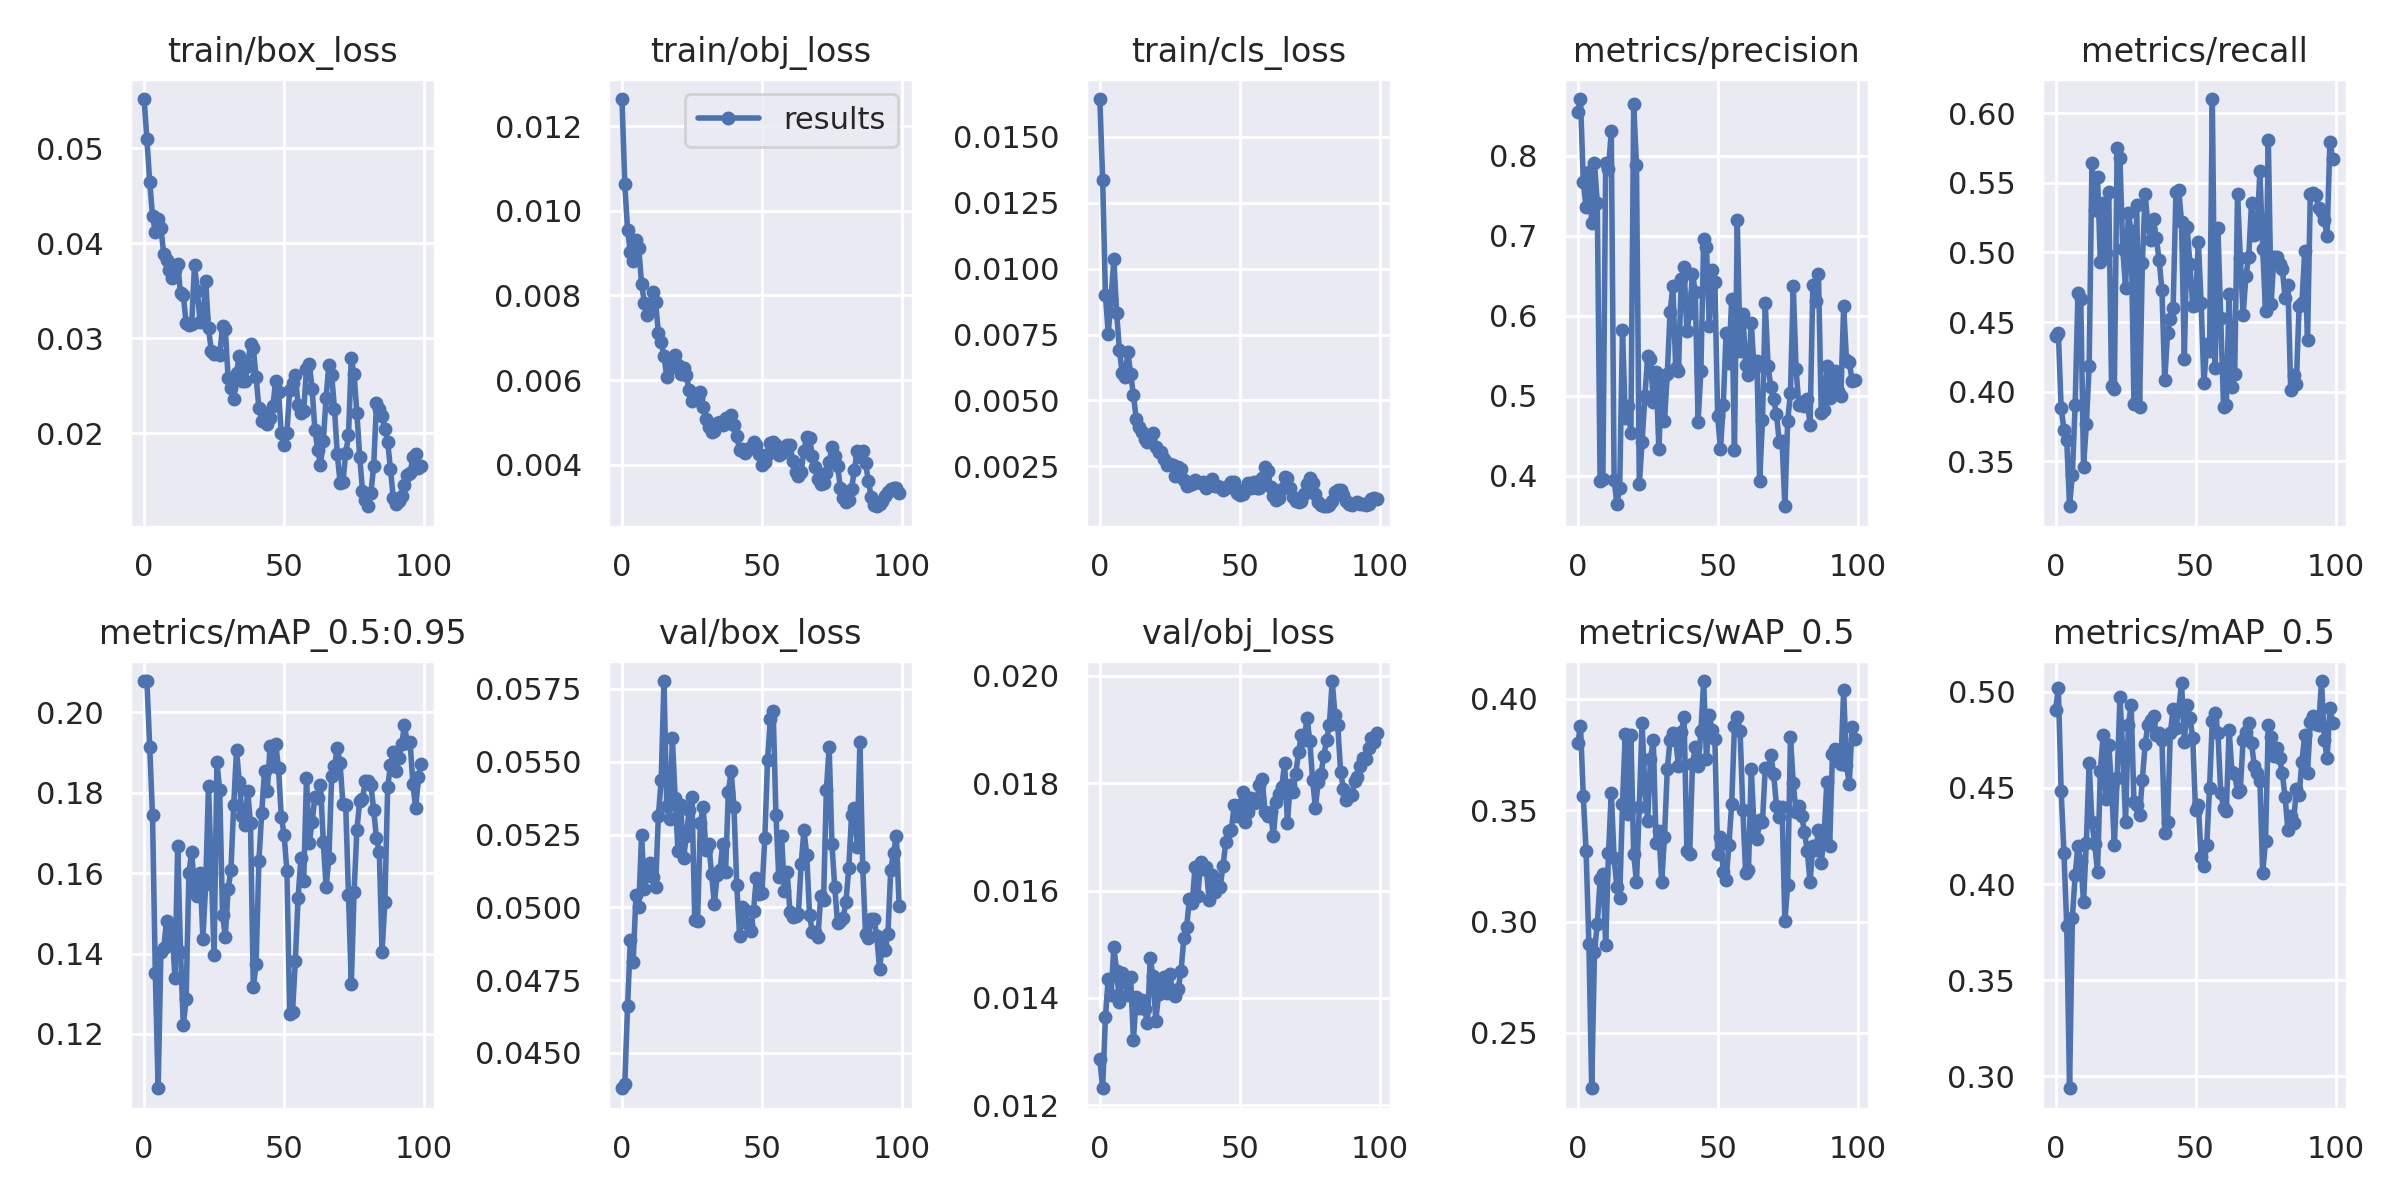

The file beside this chart, header and first rows:
epoch, train/box_loss, train/obj_loss, train/cls_loss, metrics/precision, metrics/recall, metrics/wAP_0.5, metrics/mAP_0.5, metrics/mAP_0.5:0.95, val/box_loss, val/obj_loss, val/cls_loss, x/lr0, x/lr1, x/lr2
0, 0.05516, 0.01265, 0.01644, 0.8551, 0.4402, 0.3801, 0.4904, 0.2078, 0.04379, 0.01286, 0.01351, 0.0009846, 0.0009846, 0.07021
1, 0.05092, 0.01064, 0.01337, 0.8707, 0.4423, 0.3878, 0.5019, 0.2078, 0.04392, 0.01232, 0.01136, 0.002051, 0.002051, 0.03795
2, 0.04642, 0.009545, 0.008998, 0.7673, 0.3882, 0.3563, 0.4482, 0.1914, 0.04661, 0.01364, 0.01518, 0.003116, 0.003116, 0.00568
3, 0.04289, 0.009035, 0.007539, 0.7353, 0.3726, 0.3317, 0.4162, 0.1744, 0.04889, 0.01436, 0.01565, 0.003194, 0.003194, 0.003194
4, 0.04114, 0.008804, 0.008836, 0.7794, 0.3651, 0.2901, 0.3781, 0.1351, 0.04814, 0.01405, 0.02831, 0.003194, 0.003194, 0.003194
5, 0.04251, 0.009324, 0.01038, 0.7164, 0.3176, 0.2251, 0.2938, 0.1065, 0.05043, 0.01494, 0.03844, 0.00319, 0.00319, 0.00319
6, 0.04163, 0.009114, 0.008323, 0.7904, 0.3404, 0.2865, 0.3824, 0.1405, 0.05002, 0.01451, 0.01459, 0.003184, 0.003184, 0.003184
7, 0.03886, 0.008273, 0.006916, 0.7406, 0.3904, 0.2987, 0.4046, 0.1414, 0.05248, 0.01392, 0.01397, 0.003177, 0.003177, 0.003177
8, 0.03827, 0.007825, 0.006031, 0.393, 0.471, 0.319, 0.42, 0.1482, 0.05062, 0.01447, 0.01679, 0.003169, 0.003169, 0.003169
9, 0.03719, 0.007534, 0.005909, 0.3962, 0.4665, 0.3214, 0.4121, 0.1422, 0.05113, 0.01429, 0.02629, 0.00316, 0.00316, 0.00316
10, 0.03639, 0.007744, 0.006828, 0.7908, 0.3459, 0.2896, 0.3906, 0.1461, 0.05153, 0.01405, 0.0193, 0.003149, 0.003149, 0.003149
11, 0.03717, 0.008087, 0.006017, 0.7836, 0.3766, 0.3307, 0.4215, 0.134, 0.05104, 0.01439, 0.0118, 0.003137, 0.003137, 0.003137
12, 0.03778, 0.007834, 0.005203, 0.8306, 0.4183, 0.3579, 0.4629, 0.1669, 0.05069, 0.01323, 0.01128, 0.003124, 0.003124, 0.003124
13, 0.03473, 0.007122, 0.00431, 0.3951, 0.5643, 0.3284, 0.4321, 0.1403, 0.05315, 0.01401, 0.01262, 0.00311, 0.00311, 0.00311
14, 0.03455, 0.006895, 0.003988, 0.3652, 0.5308, 0.3154, 0.4206, 0.1221, 0.05436, 0.01381, 0.0114, 0.003095, 0.003095, 0.003095
15, 0.03159, 0.006569, 0.003793, 0.3847, 0.5543, 0.3105, 0.4065, 0.1287, 0.05777, 0.01397, 0.01087, 0.003078, 0.003078, 0.003078
16, 0.03136, 0.006084, 0.003524, 0.5819, 0.4932, 0.3527, 0.4586, 0.1602, 0.05347, 0.01379, 0.01098, 0.00306, 0.00306, 0.00306
17, 0.03154, 0.006294, 0.003427, 0.4721, 0.5355, 0.3842, 0.4777, 0.1653, 0.05302, 0.01353, 0.01093, 0.003042, 0.003042, 0.003042
18, 0.03771, 0.006515, 0.003552, 0.4873, 0.4994, 0.3481, 0.4441, 0.1557, 0.05581, 0.01474, 0.01132, 0.003022, 0.003022, 0.003022
19, 0.03499, 0.006596, 0.003772, 0.4534, 0.5432, 0.3839, 0.4726, 0.1543, 0.05375, 0.0144, 0.01107, 0.003001, 0.003001, 0.003001
20, 0.03169, 0.006353, 0.003232, 0.8642, 0.404, 0.3303, 0.4507, 0.1601, 0.05193, 0.01358, 0.01102, 0.002979, 0.002979, 0.002979
21, 0.03215, 0.006145, 0.00303, 0.7881, 0.4017, 0.3176, 0.4202, 0.1437, 0.0535, 0.01408, 0.01201, 0.002955, 0.002955, 0.002955
22, 0.03603, 0.006283, 0.003051, 0.3893, 0.5753, 0.3514, 0.4552, 0.1574, 0.0517, 0.01426, 0.01106, 0.002931, 0.002931, 0.002931
23, 0.03104, 0.006108, 0.002792, 0.4427, 0.5676, 0.3894, 0.4971, 0.1818, 0.05245, 0.01439, 0.01082, 0.002906, 0.002906, 0.002906
24, 0.02867, 0.005765, 0.002541, 0.4993, 0.5026, 0.3597, 0.4696, 0.1601, 0.05333, 0.01409, 0.0107, 0.00288, 0.00288, 0.00288
25, 0.02831, 0.005509, 0.00259, 0.5492, 0.4743, 0.3454, 0.4325, 0.1397, 0.0538, 0.01444, 0.01091, 0.002853, 0.002853, 0.002853
26, 0.02843, 0.005585, 0.00257, 0.5464, 0.5281, 0.3731, 0.4825, 0.1876, 0.04955, 0.01411, 0.01077, 0.002825, 0.002825, 0.002825
27, 0.02829, 0.005583, 0.002126, 0.4924, 0.5155, 0.3816, 0.4934, 0.1808, 0.04952, 0.01404, 0.01065, 0.002796, 0.002796, 0.002796
28, 0.03126, 0.005721, 0.00249, 0.5301, 0.3911, 0.3352, 0.4426, 0.1497, 0.05291, 0.01418, 0.01183, 0.002766, 0.002766, 0.002766
29, 0.031, 0.005366, 0.002408, 0.4332, 0.5341, 0.3405, 0.4409, 0.1442, 0.05343, 0.0145, 0.01142, 0.002736, 0.002736, 0.002736
30, 0.02579, 0.005082, 0.001992, 0.5195, 0.3891, 0.3177, 0.4358, 0.156, 0.05195, 0.01511, 0.0111, 0.002704, 0.002704, 0.002704
31, 0.02483, 0.004894, 0.001735, 0.4689, 0.4925, 0.338, 0.4542, 0.1607, 0.05219, 0.01533, 0.01109, 0.002672, 0.002672, 0.002672
32, 0.02365, 0.004761, 0.001798, 0.5271, 0.5417, 0.3683, 0.4729, 0.1769, 0.05115, 0.01584, 0.01088, 0.002639, 0.002639, 0.002639
33, 0.02634, 0.004796, 0.001823, 0.6046, 0.5194, 0.3815, 0.4828, 0.1906, 0.05012, 0.01576, 0.01139, 0.002606, 0.002606, 0.002606
34, 0.0282, 0.00498, 0.001993, 0.6368, 0.5086, 0.3847, 0.4855, 0.1827, 0.0511, 0.01643, 0.01138, 0.002572, 0.002572, 0.002572
35, 0.0255, 0.005, 0.001906, 0.5353, 0.524, 0.3814, 0.4875, 0.1741, 0.05128, 0.0159, 0.01142, 0.002537, 0.002537, 0.002537
36, 0.02547, 0.004936, 0.001861, 0.5314, 0.5102, 0.3699, 0.4778, 0.1721, 0.05219, 0.01653, 0.01179, 0.002501, 0.002501, 0.002501
37, 0.02712, 0.005097, 0.001896, 0.6461, 0.4945, 0.3852, 0.4788, 0.1803, 0.05122, 0.0164, 0.0113, 0.002465, 0.002465, 0.002465
38, 0.02943, 0.004976, 0.001666, 0.6603, 0.4729, 0.3921, 0.4747, 0.1724, 0.05396, 0.01643, 0.01177, 0.002428, 0.002428, 0.002428
39, 0.02899, 0.005179, 0.001883, 0.5805, 0.4081, 0.3317, 0.4265, 0.1316, 0.05468, 0.01583, 0.01221, 0.002391, 0.002391, 0.002391
40, 0.02593, 0.004933, 0.002012, 0.6031, 0.4421, 0.3304, 0.4322, 0.1374, 0.05344, 0.01629, 0.01188, 0.002354, 0.002354, 0.002354
41, 0.02267, 0.004665, 0.001744, 0.6528, 0.4525, 0.3707, 0.4788, 0.1631, 0.05076, 0.01597, 0.01173, 0.002315, 0.002315, 0.002315
42, 0.02134, 0.004357, 0.00174, 0.6295, 0.4602, 0.3782, 0.4908, 0.175, 0.04903, 0.01609, 0.01334, 0.002277, 0.002277, 0.002277
43, 0.0222, 0.004376, 0.001705, 0.4675, 0.5433, 0.3697, 0.4812, 0.1854, 0.05001, 0.01607, 0.01155, 0.002238, 0.002238, 0.002238
44, 0.02102, 0.004265, 0.001591, 0.5309, 0.5449, 0.3854, 0.4908, 0.1806, 0.0499, 0.01646, 0.01099, 0.002199, 0.002199, 0.002199
45, 0.02158, 0.004371, 0.001667, 0.6959, 0.522, 0.408, 0.5048, 0.1917, 0.04944, 0.0169, 0.01166, 0.00216, 0.00216, 0.00216
46, 0.0229, 0.00442, 0.001802, 0.6855, 0.4234, 0.3731, 0.4738, 0.1867, 0.0492, 0.0171, 0.01163, 0.00212, 0.00212, 0.00212
47, 0.02557, 0.004538, 0.001887, 0.5877, 0.5182, 0.3928, 0.4932, 0.1922, 0.04988, 0.01713, 0.01118, 0.00208, 0.00208, 0.00208
48, 0.02438, 0.00447, 0.001897, 0.6578, 0.4916, 0.3859, 0.4864, 0.1861, 0.051, 0.0176, 0.01169, 0.002041, 0.002041, 0.002041
49, 0.02002, 0.004248, 0.001498, 0.6425, 0.4613, 0.3818, 0.4761, 0.1741, 0.05046, 0.01739, 0.01167, 0.002, 0.002, 0.002
50, 0.01878, 0.003997, 0.001419, 0.4747, 0.4626, 0.3301, 0.4383, 0.1696, 0.05051, 0.01759, 0.01196, 0.00196, 0.00196, 0.00196
51, 0.02008, 0.004071, 0.001435, 0.4335, 0.5077, 0.3378, 0.4413, 0.1605, 0.05237, 0.01784, 0.01338, 0.00192, 0.00192, 0.00192
52, 0.02462, 0.004259, 0.001622, 0.4881, 0.4639, 0.3223, 0.4141, 0.1251, 0.05505, 0.01727, 0.01248, 0.00188, 0.00188, 0.00188
53, 0.02536, 0.004515, 0.001859, 0.578, 0.406, 0.3185, 0.4094, 0.1254, 0.05647, 0.01747, 0.01243, 0.00184, 0.00184, 0.00184
54, 0.02611, 0.004545, 0.001674, 0.5406, 0.4343, 0.3343, 0.4204, 0.1381, 0.05675, 0.01772, 0.01285, 0.0018, 0.0018, 0.0018
55, 0.02298, 0.004463, 0.001888, 0.6211, 0.429, 0.3527, 0.4497, 0.1539, 0.05318, 0.01762, 0.01281, 0.00176, 0.00176, 0.00176
56, 0.02211, 0.004217, 0.001694, 0.4327, 0.6103, 0.3879, 0.485, 0.1637, 0.05105, 0.01764, 0.01088, 0.00172, 0.00172, 0.00172
57, 0.02236, 0.004263, 0.00169, 0.7194, 0.4172, 0.3919, 0.489, 0.158, 0.05246, 0.01796, 0.01139, 0.00168, 0.00168, 0.00168
58, 0.02682, 0.004397, 0.002062, 0.5562, 0.5175, 0.3857, 0.4786, 0.1838, 0.05058, 0.01808, 0.01171, 0.001641, 0.001641, 0.001641
59, 0.02731, 0.004455, 0.002458, 0.6028, 0.4531, 0.35, 0.4476, 0.1676, 0.05122, 0.01747, 0.01151, 0.001602, 0.001602, 0.001602
... 40 more rows
